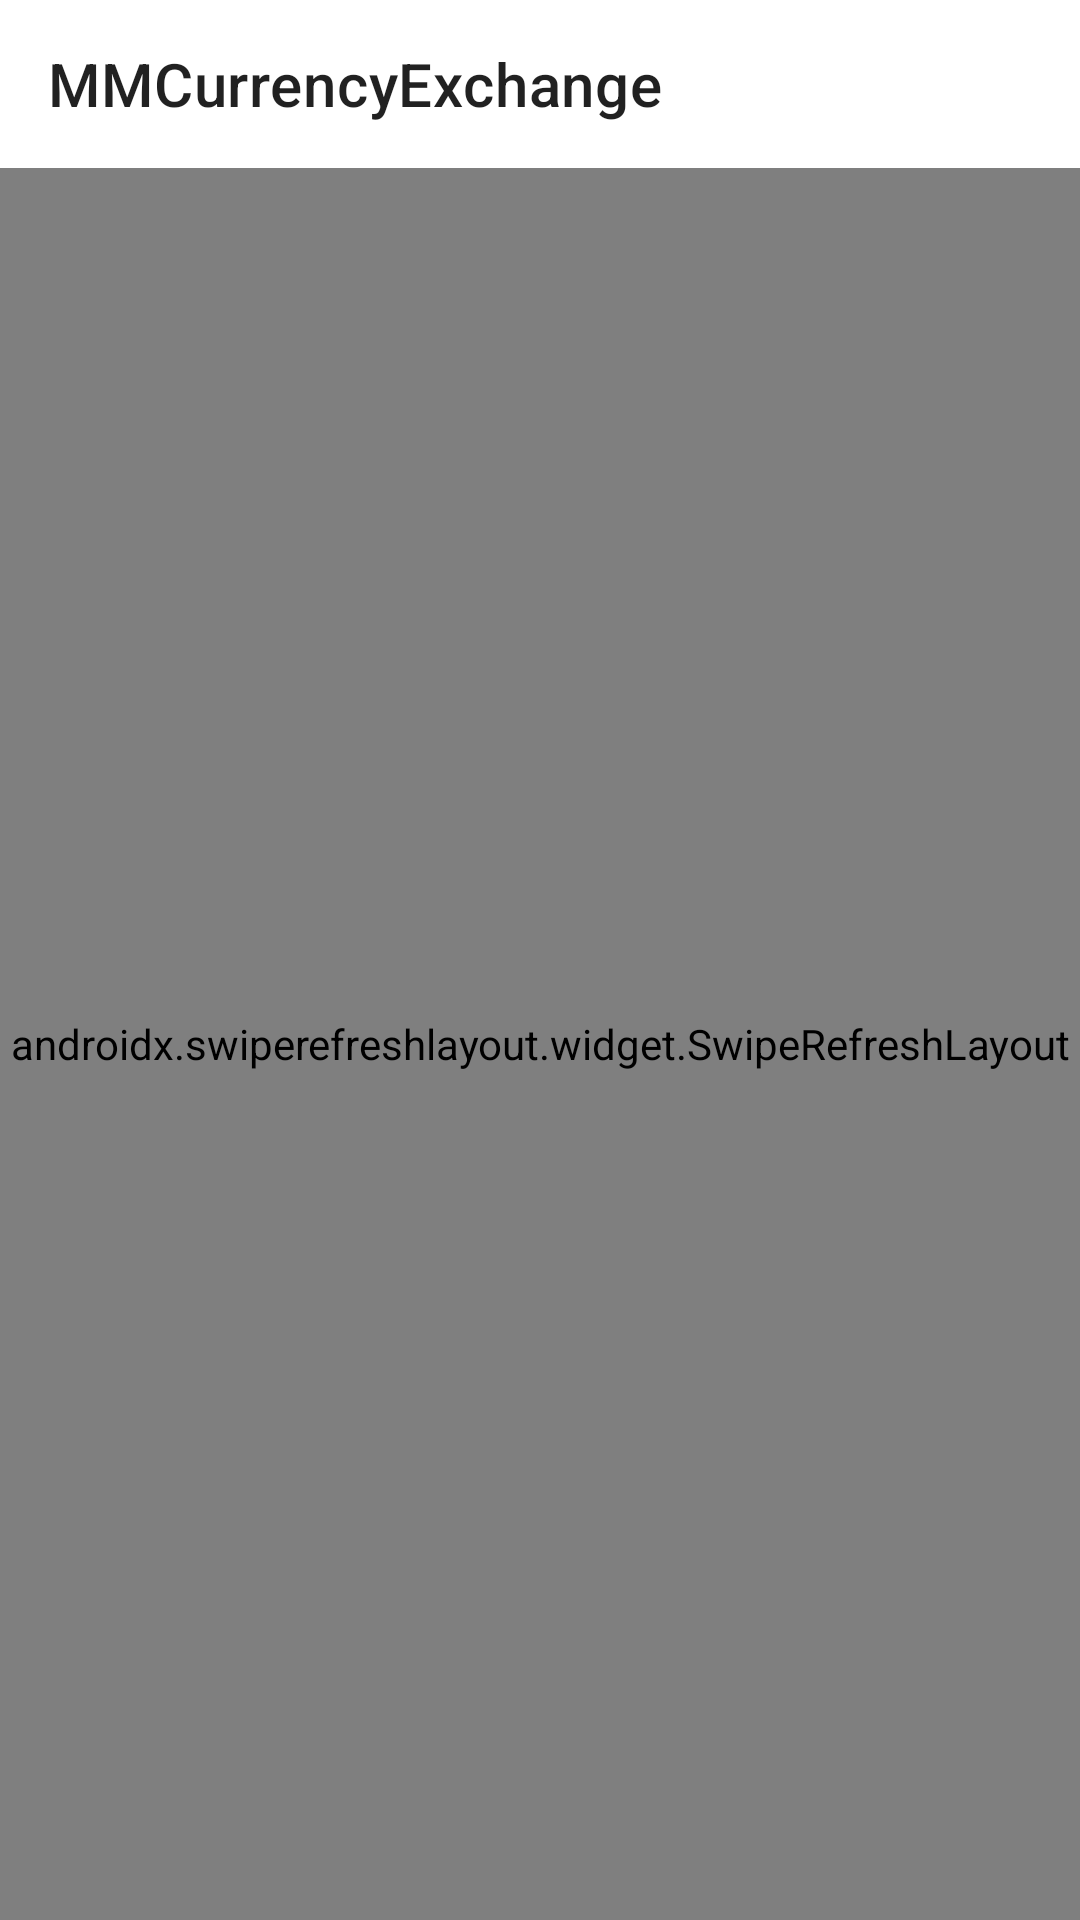

The Android layout XML behind this screen, and the referenced resources:
<!-- AndroidManifest.xml: application theme AppTheme -->
<!-- res/layout/fragment_exchange_rate_list.xml -->
<?xml version="1.0" encoding="utf-8"?>
<LinearLayout xmlns:android="http://schemas.android.com/apk/res/android"
    xmlns:app="http://schemas.android.com/apk/res-auto"
    xmlns:tools="http://schemas.android.com/tools"
    android:layout_width="match_parent"
    android:layout_height="match_parent"
    android:orientation="vertical"
    tools:context=".ui.features.rate_list.ExchangeRateListFragment">

    <androidx.appcompat.widget.Toolbar
        android:id="@+id/toolbar"
        android:layout_width="match_parent"
        android:layout_height="wrap_content"
        android:minHeight="?actionBarSize"
        app:layout_constraintTop_toTopOf="parent"
        app:title="@string/app_name" />

    <androidx.swiperefreshlayout.widget.SwipeRefreshLayout
        android:id="@+id/swipeRefreshLayout"
        android:layout_width="match_parent"
        android:layout_height="match_parent">

        <FrameLayout
            android:layout_width="match_parent"
            android:layout_height="match_parent">

            <include
                android:id="@+id/itemUpdateTimeBanner"
                layout="@layout/item_update_time_banner" />

            <androidx.recyclerview.widget.RecyclerView
                android:id="@+id/rvExchangeList"
                android:layout_width="match_parent"
                android:layout_height="match_parent"
                android:layout_marginTop="50dp"
                tools:itemCount="10"
                tools:listitem="@layout/item_exchange_rate" />

            <ProgressBar
                android:id="@+id/progressExchangeList"
                android:layout_width="wrap_content"
                android:layout_height="wrap_content"
                android:layout_gravity="center" />

        </FrameLayout>

    </androidx.swiperefreshlayout.widget.SwipeRefreshLayout>

</LinearLayout>
<!-- res/layout/item_update_time_banner.xml (included above) -->
<?xml version="1.0" encoding="utf-8"?>
<FrameLayout xmlns:android="http://schemas.android.com/apk/res/android"
    android:layout_width="match_parent"
    xmlns:tools="http://schemas.android.com/tools"
    android:backgroundTint="@color/primaryDarkColor"
    android:background="?colorSurface"
    android:layout_height="wrap_content">

    <TextView
        android:id="@+id/tvLastUpdateTime"
        android:layout_width="match_parent"
        android:layout_height="wrap_content"
        android:gravity="center_horizontal"
        android:padding="@dimen/padding_common"
        tools:text="Last Updated -22/04/2021 02:30PM"
        android:textAppearance="?textAppearanceSubtitle2"/>


</FrameLayout>
<!-- res/layout/item_exchange_rate.xml (included above) -->
<?xml version="1.0" encoding="utf-8"?>
<androidx.constraintlayout.widget.ConstraintLayout xmlns:android="http://schemas.android.com/apk/res/android"
    xmlns:app="http://schemas.android.com/apk/res-auto"
    android:layout_width="match_parent"
    android:layout_height="wrap_content"
    android:background="?selectableItemBackground"
    xmlns:tools="http://schemas.android.com/tools"
    android:padding="@dimen/padding_common">

    <ImageView
        android:id="@+id/imgFlag"
        android:src="@drawable/ic_new_zealand"
        android:layout_width="38dp"
        android:layout_height="38dp"
        app:layout_constraintStart_toStartOf="parent"
        app:layout_constraintTop_toTopOf="@id/tvCurrency"
        app:layout_constraintBottom_toBottomOf="@id/tvCountryName"/>

    <TextView
        android:id="@+id/tvCountryName"
        android:layout_width="wrap_content"
        android:layout_height="wrap_content"
        tools:text="Hello World"
        android:layout_marginStart="@dimen/margin_small"
        android:textAppearance="?textAppearanceBody2"
        app:layout_constraintStart_toEndOf="@id/imgFlag"
        app:layout_constraintTop_toTopOf="parent" />

    <TextView
        android:id="@+id/tvCurrency"
        android:layout_width="wrap_content"
        android:layout_height="wrap_content"
        tools:text="Hello World"
        android:layout_marginStart="@dimen/margin_small"
        app:layout_constraintStart_toEndOf="@id/imgFlag"
        android:textAppearance="?textAppearanceCaption"
        app:layout_constraintTop_toBottomOf="@id/tvCountryName" />

    <TextView
        android:id="@+id/tvRate"
        android:layout_width="wrap_content"
        android:layout_height="wrap_content"
        tools:text="30.5"
        android:textAppearance="?textAppearanceBody2"
        app:layout_constraintEnd_toEndOf="parent"
        app:layout_constraintTop_toTopOf="@id/tvCountryName"
        app:layout_constraintBottom_toBottomOf="@id/tvCurrency"/>


</androidx.constraintlayout.widget.ConstraintLayout>
<!-- resources referenced by this layout -->
<resources>
  <color name="primaryDarkColor">#c7c7c7</color>
  <dimen name="margin_small">8dp</dimen>
  <dimen name="padding_common">16dp</dimen>
  <!-- drawable ic_new_zealand: vector/xml drawable (drawable, 7774 chars, omitted) -->
  <string name="app_name">MMCurrencyExchange</string>
  <style name="AppTheme" parent="Theme.AppCompat.Light.NoActionBar">
          
          <item name="colorPrimary">@android:color/background_dark</item>
          <item name="colorPrimaryDark">@color/colorPrimaryDark</item>
          <item name="colorAccent">@color/colorAccent</item>
  
          <item name="android:windowContentTransitions" tools:targetApi="lollipop">true</item>
  
  
  
      </style>
  <!-- not gathered from this repository: default colours our renderer supplied (Android Studio template values) -->
  <color name="colorPrimaryDark">#FF3700B3</color>
  <color name="colorAccent">#FF03DAC5</color>
</resources>
